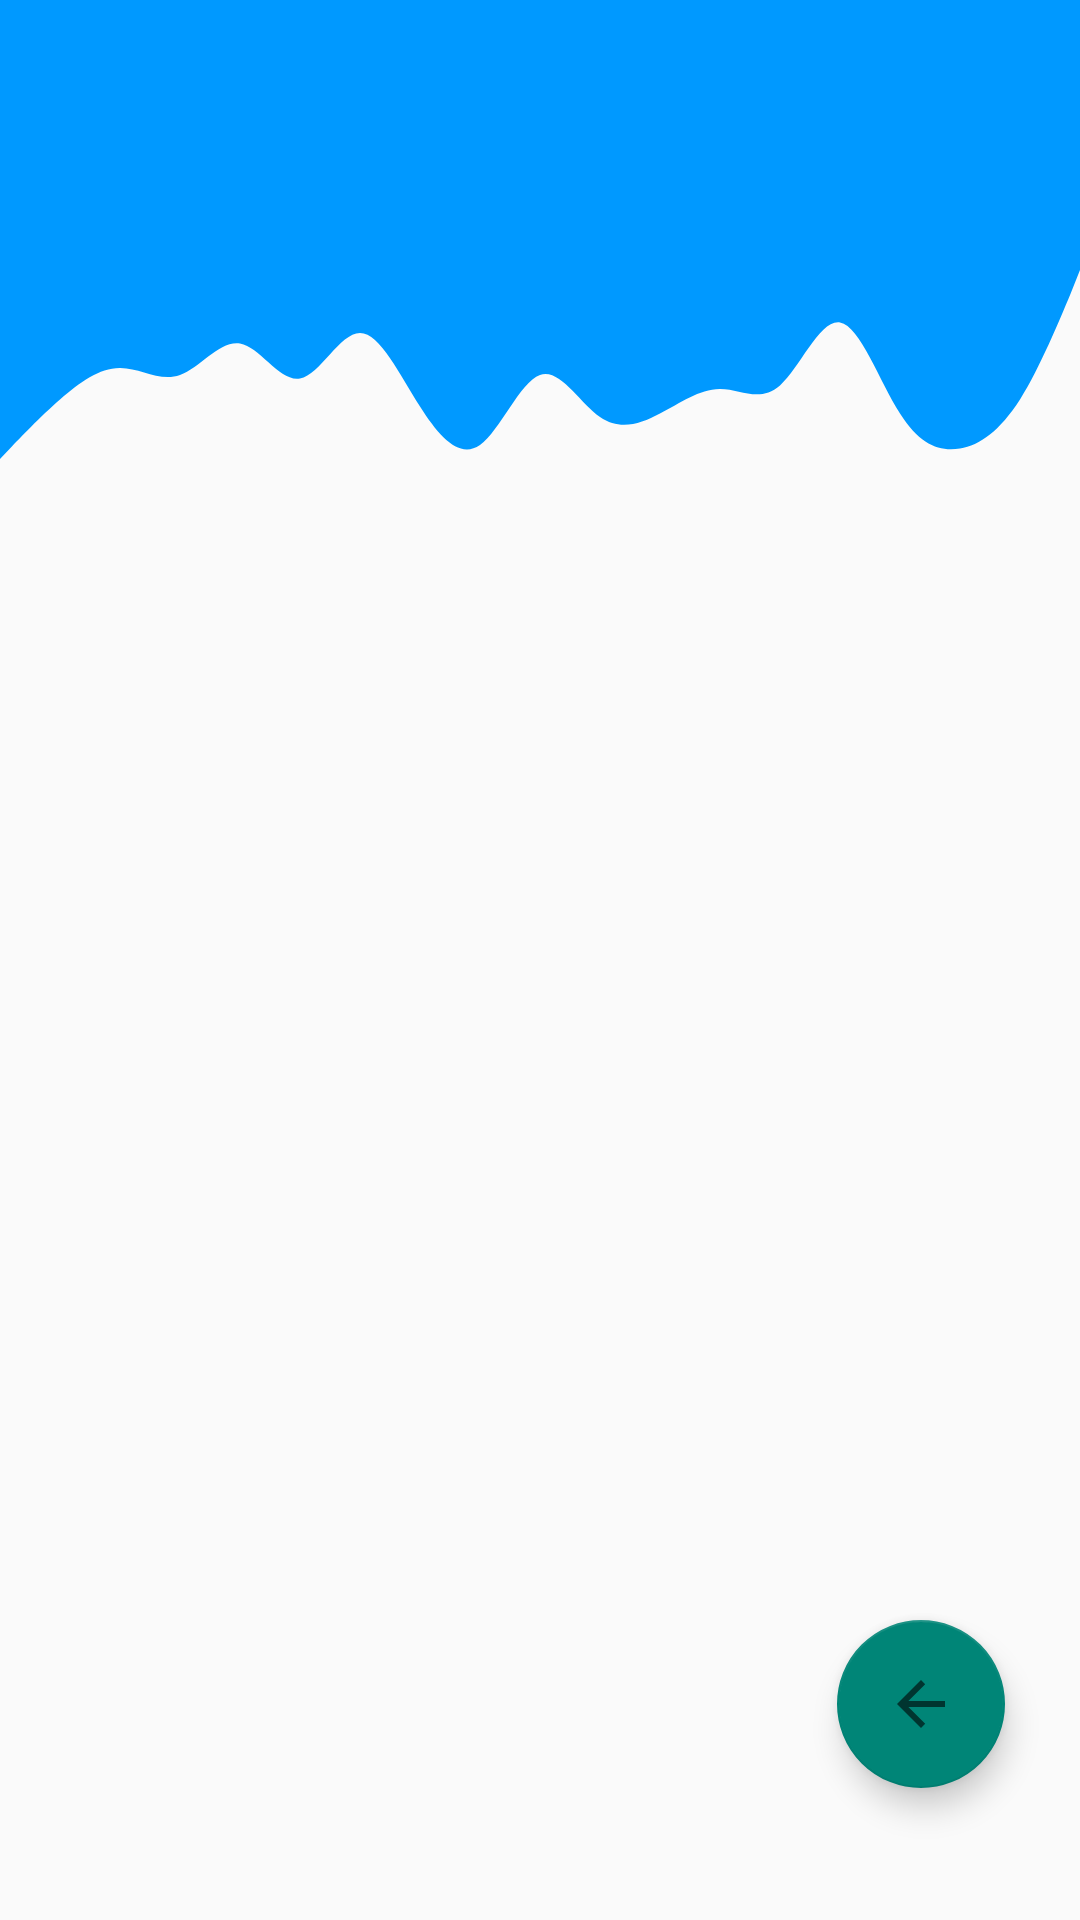

Produce the Android XML layout that renders to this screen, including the resource entries it uses.
<!-- AndroidManifest.xml: application theme Theme.TodoApp -->
<!-- res/layout/complete.xml -->
<?xml version="1.0" encoding="utf-8"?>
<androidx.constraintlayout.widget.ConstraintLayout
    xmlns:android="http://schemas.android.com/apk/res/android"
    xmlns:app="http://schemas.android.com/apk/res-auto"
    xmlns:tools="http://schemas.android.com/tools"
    android:layout_width="match_parent"
    android:layout_height="match_parent">

    <View
        android:id="@+id/view8"
        android:layout_width="wrap_content"
        android:layout_height="90dp"
        android:background="@color/colorPrimary"
        app:layout_constraintEnd_toEndOf="parent"
        app:layout_constraintStart_toStartOf="parent"
        app:layout_constraintTop_toTopOf="parent" />

    <View
        android:id="@+id/view6"
        android:layout_width="0dp"
        android:layout_height="70dp"
        android:background="@drawable/ic_wave__3_"
        app:layout_constraintEnd_toEndOf="parent"
        app:layout_constraintStart_toStartOf="parent"
        app:layout_constraintTop_toBottomOf="@+id/view8" />

    <androidx.recyclerview.widget.RecyclerView
        android:id="@+id/rv_complete"
        android:layout_width="0dp"
        android:layout_height="0dp"
        app:layout_constraintBottom_toBottomOf="parent"
        app:layout_constraintEnd_toEndOf="parent"
        app:layout_constraintStart_toStartOf="parent"
        app:layout_constraintTop_toTopOf="parent" />

    <com.google.android.material.floatingactionbutton.FloatingActionButton
        android:id="@+id/fab_back"
        android:layout_width="wrap_content"
        android:layout_height="wrap_content"
        android:layout_marginBottom="44dp"
        android:clickable="true"
        android:focusable="true"
        app:layout_constraintBottom_toBottomOf="parent"
        app:layout_constraintEnd_toEndOf="parent"
        app:layout_constraintHorizontal_bias="0.918"
        app:layout_constraintStart_toStartOf="parent"
        app:srcCompat="?attr/actionModeCloseDrawable" />

</androidx.constraintlayout.widget.ConstraintLayout>
<!-- resources referenced by this layout -->
<resources>
  <color name="colorPrimary">#0099ff</color>
  <!-- drawable ic_wave__3_ (drawable) -->
  <vector xmlns:android="http://schemas.android.com/apk/res/android"
      android:width="1440dp"
      android:height="320dp"
      android:viewportWidth="1440"
      android:viewportHeight="320">
    <path
        android:pathData="M0,288L13.3,272C26.7,256 53,224 80,197.3C106.7,171 133,149 160,149.3C186.7,149 213,171 240,160C266.7,149 293,107 320,112C346.7,117 373,171 400,165.3C426.7,160 453,96 480,96C506.7,96 533,160 560,208C586.7,256 613,288 640,266.7C666.7,245 693,171 720,160C746.7,149 773,203 800,224C826.7,245 853,235 880,218.7C906.7,203 933,181 960,181.3C986.7,181 1013,203 1040,176C1066.7,149 1093,75 1120,80C1146.7,85 1173,171 1200,218.7C1226.7,267 1253,277 1280,272C1306.7,267 1333,245 1360,197.3C1386.7,149 1413,75 1427,37.3L1440,0L1440,0L1426.7,0C1413.3,0 1387,0 1360,0C1333.3,0 1307,0 1280,0C1253.3,0 1227,0 1200,0C1173.3,0 1147,0 1120,0C1093.3,0 1067,0 1040,0C1013.3,0 987,0 960,0C933.3,0 907,0 880,0C853.3,0 827,0 800,0C773.3,0 747,0 720,0C693.3,0 667,0 640,0C613.3,0 587,0 560,0C533.3,0 507,0 480,0C453.3,0 427,0 400,0C373.3,0 347,0 320,0C293.3,0 267,0 240,0C213.3,0 187,0 160,0C133.3,0 107,0 80,0C53.3,0 27,0 13,0L0,0Z"
        android:fillColor="#0099ff"/>
  </vector>
  <style name="Theme.TodoApp" parent="Theme.AppCompat.Light.DarkActionBar">
          
          <item name="colorPrimary">@color/purple_500</item>
          <item name="colorPrimaryVariant">@color/purple_700</item>
          <item name="colorOnPrimary">@color/white</item>
          
          <item name="colorSecondary">@color/teal_200</item>
          <item name="colorSecondaryVariant">@color/teal_700</item>
          <item name="colorOnSecondary">@color/black</item>
          
          <item name="android:statusBarColor" tools:targetApi="l">?attr/colorPrimaryVariant</item>
          
      </style>
  <color name="purple_500">#0099ff</color>
  <color name="purple_700">#0099ff</color>
  <color name="white">#FFFFFFFF</color>
  <color name="teal_200">#FF03DAC5</color>
  <color name="teal_700">#FF018786</color>
  <color name="black">#FF000000</color>
</resources>
